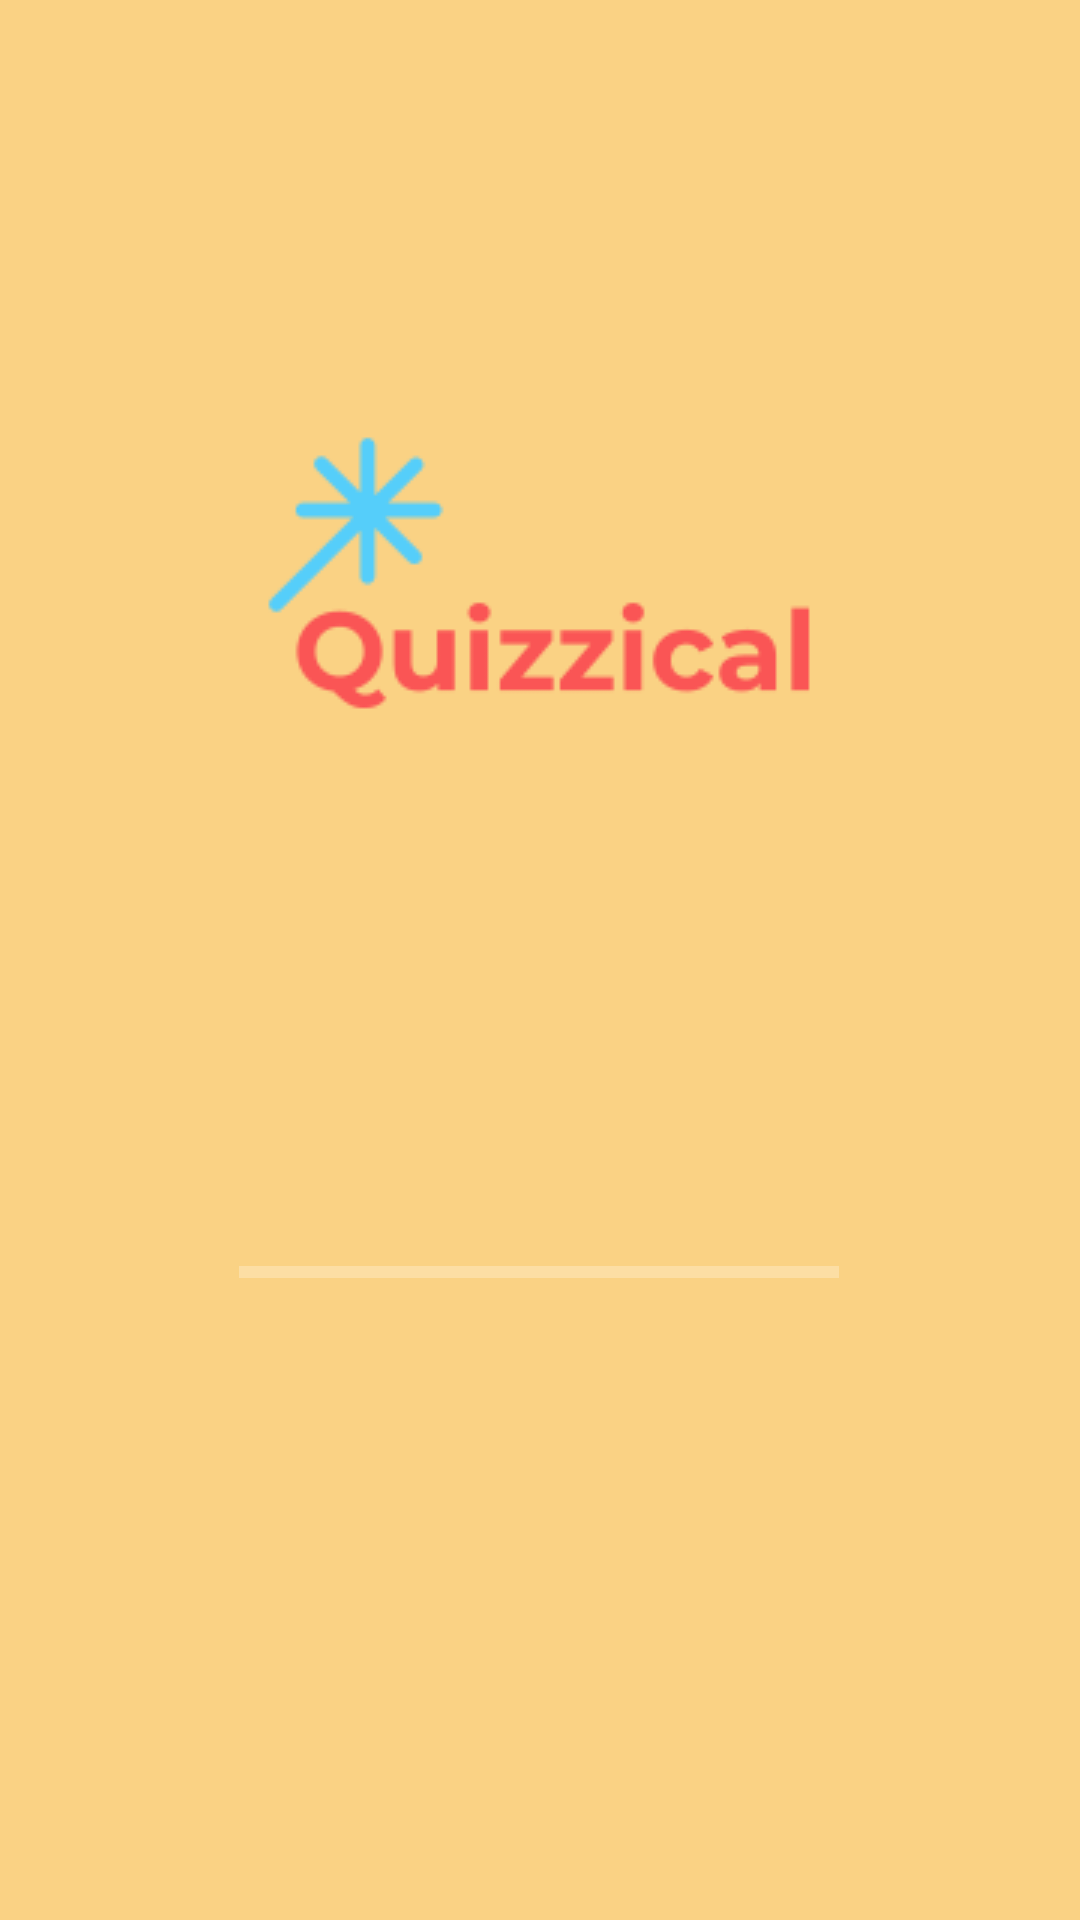

Android layout source for this screen:
<!-- AndroidManifest.xml: application theme AppTheme -->
<!-- res/layout/activity_splash_screen.xml -->
<?xml version="1.0" encoding="utf-8"?>
<android.support.constraint.ConstraintLayout xmlns:android="http://schemas.android.com/apk/res/android"
    xmlns:app="http://schemas.android.com/apk/res-auto"
    xmlns:tools="http://schemas.android.com/tools"
    android:layout_width="match_parent"
    android:layout_height="match_parent"
    android:background="@color/colorBackground"
    tools:context=".SplashScreenActivity">

    <android.support.v7.widget.AppCompatImageView
        android:id="@+id/appCompatImageView"
        android:layout_width="wrap_content"
        android:layout_height="wrap_content"
        android:layout_gravity="center_horizontal"
        android:layout_marginTop="91dp"
        android:src="@drawable/logo"
        app:layout_constraintEnd_toEndOf="parent"
        app:layout_constraintHorizontal_bias="0.497"
        app:layout_constraintStart_toStartOf="parent"
        app:layout_constraintTop_toTopOf="parent" />

    <ProgressBar
        android:id="@+id/pb_splashscreen"
        style="?android:attr/progressBarStyleHorizontal"
        android:layout_width="200dp"
        android:layout_height="wrap_content"
        android:layout_marginBottom="208dp"
        app:layout_constraintBottom_toBottomOf="parent"
        app:layout_constraintEnd_toEndOf="parent"
        app:layout_constraintHorizontal_bias="0.498"
        app:layout_constraintStart_toStartOf="parent" />

</android.support.constraint.ConstraintLayout>
<!-- resources referenced by this layout -->
<resources>
  <color name="colorBackground">#FAD284</color>
  <!-- drawable logo: png bitmap (drawable, 4200 bytes) -->
  <style name="AppTheme" parent="Theme.AppCompat.Light.DarkActionBar">
          <item name="colorPrimary">@color/colorPrimary</item>
          <item name="colorPrimaryDark">@color/colorPrimaryDark</item>
          <item name="colorAccent">@color/colorAccent</item>
          <item name="android:textColor">@color/colorText</item>
          <item name="android:textColorHint">@color/colorText</item>
          <item name="colorControlNormal">@color/colorText</item>
          <item name="colorControlActivated">@color/colorText</item>
      </style>
  <color name="colorPrimary">#A9EEC2</color>
  <color name="colorPrimaryDark">#55dd87</color>
  <color name="colorAccent">#F38181</color>
  <color name="colorText">#FFFFFF</color>
</resources>
